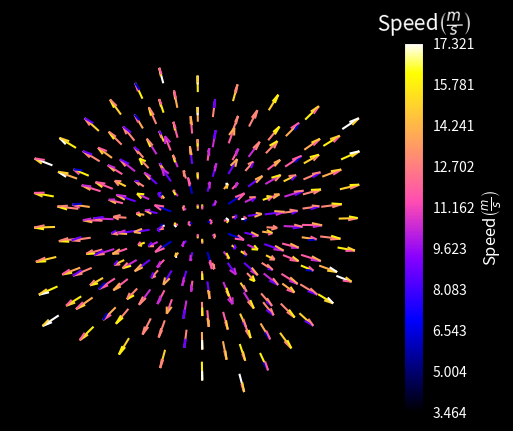

Write Python code to recreate this figure.
import numpy as np
import matplotlib.pyplot as plt

I = np.linspace(-5, 5, 6)

x, y, z = np.meshgrid(I, I, I, indexing='ij')

u = 2*x
v = 2*y
w = 2*z


# Må gjøre dette for å få laget med cmap på 3D-quiver
k = np.sqrt(u**2 + v**2 + w**2)
# Flatten and normalize
c = np.ravel(k) / np.max(k)     # Ravel flater ned dimensjonene til en array
# Repeat for each body line and two head lines
c = np.concatenate((c, np.repeat(c, 2)))        # Gjentar c 2 ganger og konkatenerer så lista ikke går tom for verdier
c = plt.cm.gnuplot2(c)
# print(np.ptp(c) == np.max(c) - np.min(c))     # Returnerer True, ptp - peak to peak

fig = plt.figure(facecolor='k')
ax = fig.add_subplot(facecolor='k', projection='3d')

ax.set_axis_off()

len = 1 / (0.8*np.max(np.sqrt(u**2 + v**2 + w**2)))
# Kan normalisere med normalize=True eller dele på normen også for tydelig plott
quiver_3d = ax.quiver(x, y, z, u, v, w, colors=c, cmap='gnuplot2', arrow_length_ratio=0.5, normalize=True)   # cmap - argumentet er for cbar så den finner fargekartet
cbar = fig.colorbar(quiver_3d, ax=ax)
plt.setp(plt.getp(cbar.ax.axes, 'yticklabels'), color='w')
# Få på plass riktige verdier på cbar
rnd = lambda t: round(t, 3)
N = 10
cbar.set_ticks(np.linspace(0, 1, N))
cbar.set_ticklabels([*map(rnd, np.linspace(np.min(k), np.max(k), N))])
cbax = cbar.ax
cbax.text(-1.5, 1.03, r'Speed$\left(\frac{m}{s}\right)$', color='w', rotation=1, fontsize=15)
# Alternativt
cbar.set_label(r'Speed$\left(\frac{m}{s}\right)$', color='w', fontsize=12)
plt.show()
